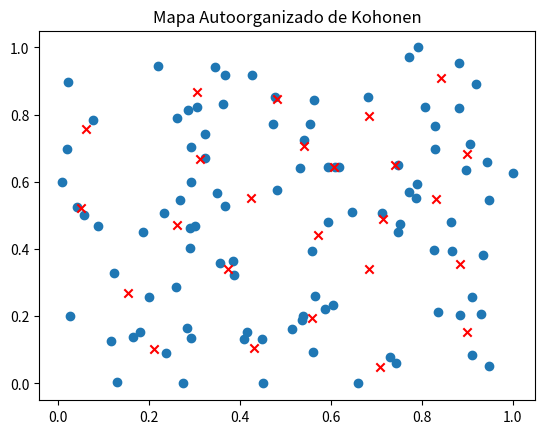

Write the Python code that produced this figure.
import numpy as np

class KohonenMap:
    def __init__(self, input_size, map_size):
        self.input_size = input_size
        self.map_size = map_size
        self.weights = np.random.rand(map_size, map_size, input_size)

    def find_best_matching_unit(self, input_vector):
        # Calcula la distancia entre el vector de entrada y todos los pesos
        distances = np.linalg.norm(self.weights - input_vector, axis=2)
        # Encuentra la unidad de mapeo con la distancia más pequeña
        bmu = np.unravel_index(np.argmin(distances), distances.shape)
        return bmu

    def update_weights(self, input_vector, bmu, learning_rate, radius):
        for i in range(self.map_size):
            for j in range(self.map_size):
                distance = np.linalg.norm(np.array([i, j]) - np.array(bmu))
                if distance <= radius:
                    # Actualiza los pesos de las unidades cercanas
                    influence = np.exp(-distance / (2 * radius**2))
                    self.weights[i, j, :] += learning_rate * influence * (input_vector - self.weights[i, j, :])

    def train(self, data, num_epochs, initial_learning_rate, initial_radius):
        for epoch in range(num_epochs):
            learning_rate = initial_learning_rate * (1 - epoch / num_epochs)
            radius = initial_radius * (1 - epoch / num_epochs)
            for input_vector in data:
                bmu = self.find_best_matching_unit(input_vector)
                self.update_weights(input_vector, bmu, learning_rate, radius)

# Ejemplo de uso
# Genera datos de ejemplo
data = np.random.rand(100, 2)
# Normaliza los datos en el rango [0, 1]
data = (data - data.min()) / (data.max() - data.min())

# Crea un mapa SOM de 5x5 con vectores de entrada de tamaño 2
map_size = 5
input_size = 2
smap = KohonenMap(input_size, map_size)

# Entrena el mapa SOM
smap.train(data, num_epochs=100, initial_learning_rate=0.1, initial_radius=map_size / 2)

# Visualiza los resultados
import matplotlib.pyplot as plt
plt.scatter(data[:, 0], data[:, 1])
for i in range(map_size):
    for j in range(map_size):
        plt.scatter(smap.weights[i, j, 0], smap.weights[i, j, 1], color='red', marker='x')
plt.title("Mapa Autoorganizado de Kohonen")
plt.show()
